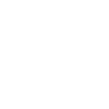
t = 0.00 s
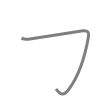
t = 0.50 s
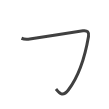
t = 0.75 s
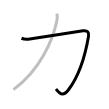
t = 1.25 s
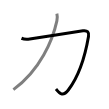
t = 1.50 s
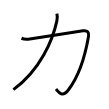
t = 2.00 s

The animated SVG that drew these frames (rendered in a browser with its animation timeline set to each time). Animation: 2 SMIL elements (animate=2); one cycle of 2.00 s.

<svg width="109px" height="109px" viewBox="0 0 px 109px" xmlns="http://www.w3.org/2000/svg" xmlns:xlink="http://www.w3.org/1999/xlink" xml:space="preserve" version="1.1"  baseProfile="full">
<path d="M21.5,38.25c2.71,1.16,5.48,1.13,8.27,0.71c14.44-2.14,39.36-6.21,53.23-8.21c4.48-0.65,6.25,1.38,5.5,5.75c-2.81,16.37-9,38.75-20,53.25c-6.14,8.09-9.5,3-12.5-0.75" style="fill:none;stroke:black;stroke-width:3;opacity:0">
  <animate attributeType="CSS" attributeName="opacity" from="0" to="1" begin="0s" dur="1s" repeatCount="Indefinite" fill="freeze" />
</path>
<path d="M56.88,13.68c0.62,2.57,0.56,4.63,0,7.19c-4.11,18.97-16.53,49.27-43.49,68.79" style="fill:none;stroke:black;stroke-width:3;opacity:0">
  <animate attributeType="CSS" attributeName="opacity" from="0" to="1" begin="1s" dur="1s" repeatCount="Indefinite" fill="freeze" />
</path>
</svg>
